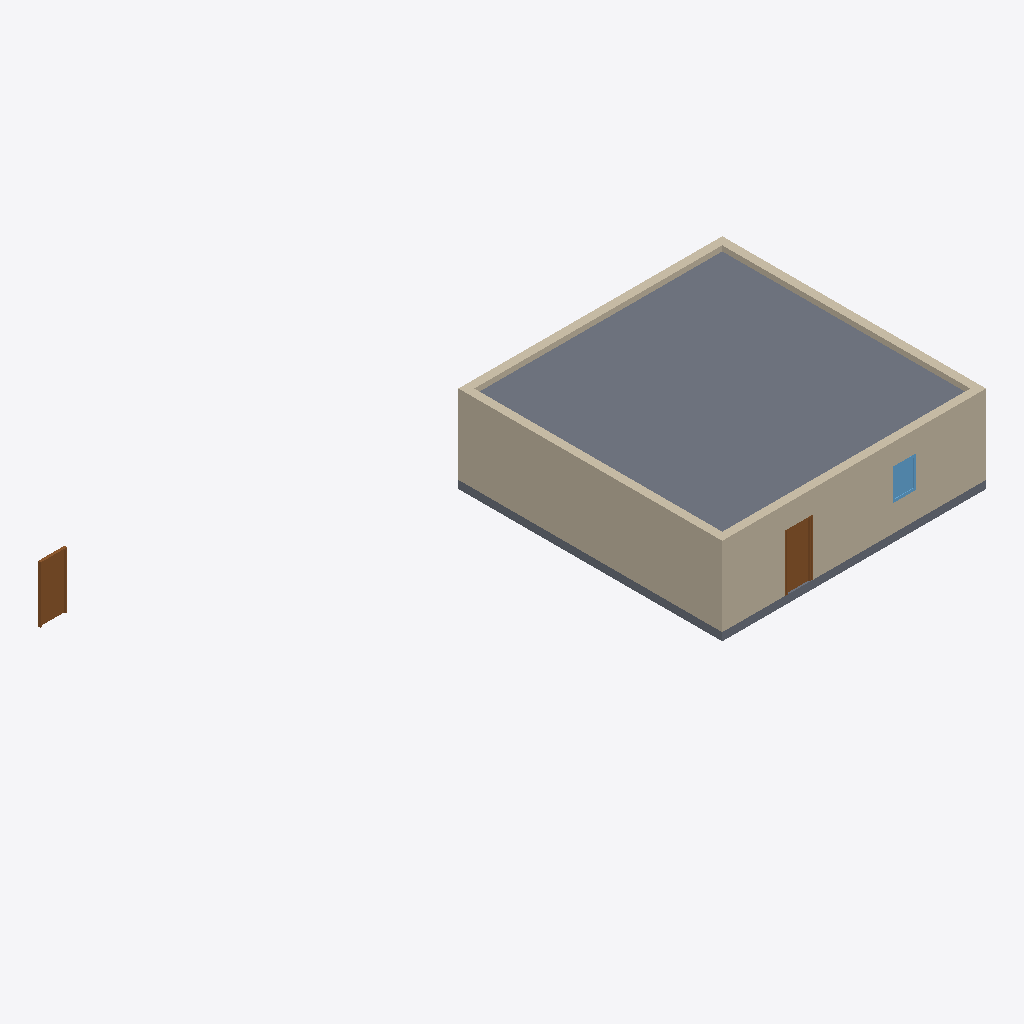
Isometric view of an IFC building model (IFC-SPF (STEP), schema IFC4, length unit metre), seen from the south-west, elements coloured by IFC class: 4 walls (beige), 3 doors (brown), 2 slabs (grey), 1 window (light blue).
Extent 22.8 m × 13.2 m × 3.3 m (x, y, z). Storeys (1): My Storey at 0.00 m. Elements (10): 4 IfcWall, 3 IfcDoor, 2 IfcSlab, 1 IfcWindow.

HEADER;
FILE_DESCRIPTION(('ViewDefinition[DesignTransferView]'),'2;1');
FILE_NAME('GEOIGNITE_TEST_7.ifc','2025-05-08T15:30:33-04:00',(''),(''),'IfcOpenShell 0.8.2','Bonsai 0.8.2','');
FILE_SCHEMA(('IFC4'));
ENDSEC;
DATA;
#1=IFCPROJECT('36N4rslKr1kQ2OKza0Fipm',$,'My Project',$,$,$,$,(#14,#26),#9);
#31=IFCSITE('1uS2KFei93FgXKxT_OPQes',$,'My Site',$,$,#54,$,$,$,$,$,$,$,$);
#37=IFCBUILDING('0hjNxSV2534edtw9QXniwz',$,'My Building',$,$,#60,$,$,$,$,$,$);
#43=IFCBUILDINGSTOREY('0eU1uIXw9FLw2wqlI9ViHV',$,'My Storey',$,$,#66,$,$,$,$);
#697=IFCSLAB('0hjF9nHzb9gxN3DvdDmYq0',$,'Slab',$,$,#723,#711,$,$);
#470=IFCWALL('1_pdOkMkfE4fHiGF066q6u',$,'Wall',$,$,#624,#476,$,$);
#393=IFCWALL('0q5psrD353qRqcdS6IYseK',$,'Wall',$,$,#656,#401,$,$);
#674=IFCSLAB('3vwBuaRXXEYPTM1FFz79XC',$,'Slab',$,$,#682,#689,$,$);
#420=IFCWALL('2CwYeg6754gPPDUgcXlaoT',$,'Wall',$,$,#431,#426,$,$);
#445=IFCWALL('3hwY_V9M9CsB2SlUJ8XiUr',$,'Wall',$,$,#592,#451,$,$);
#973=IFCDOOR('1nszb2VcjAEeYCAgviAwE1',$,'Door',$,$,#993,#981,$,$,$,$,$,$);
#994=IFCDOOR('2lKhO_wH52CwvL4Zh1gCoM',$,'Door',$,$,#1035,#1002,$,$,$,$,$,$);
#1036=IFCWINDOW('2$0D_21en3ROPW4zci$E3Q',$,'Window',$,$,#1093,#1045,$,$,$,$,$,$);
#915=IFCDOOR('0IvnGfFnL08wxfv$Qog6vV',$,'Door',$,$,#972,#924,$,$,$,$,$,$);
ENDSEC;